Run: headless pygame with SDL's dummy video driver; simulated clock (each Clock.tick advances the game by its frame time, no real sleeping); random seed 0; keys injected as events and as key.get_pressed() state; mouse plan: one left click at the window centre at the start of phase 2, then a move to the lower-right quarter at the start of phase 3.
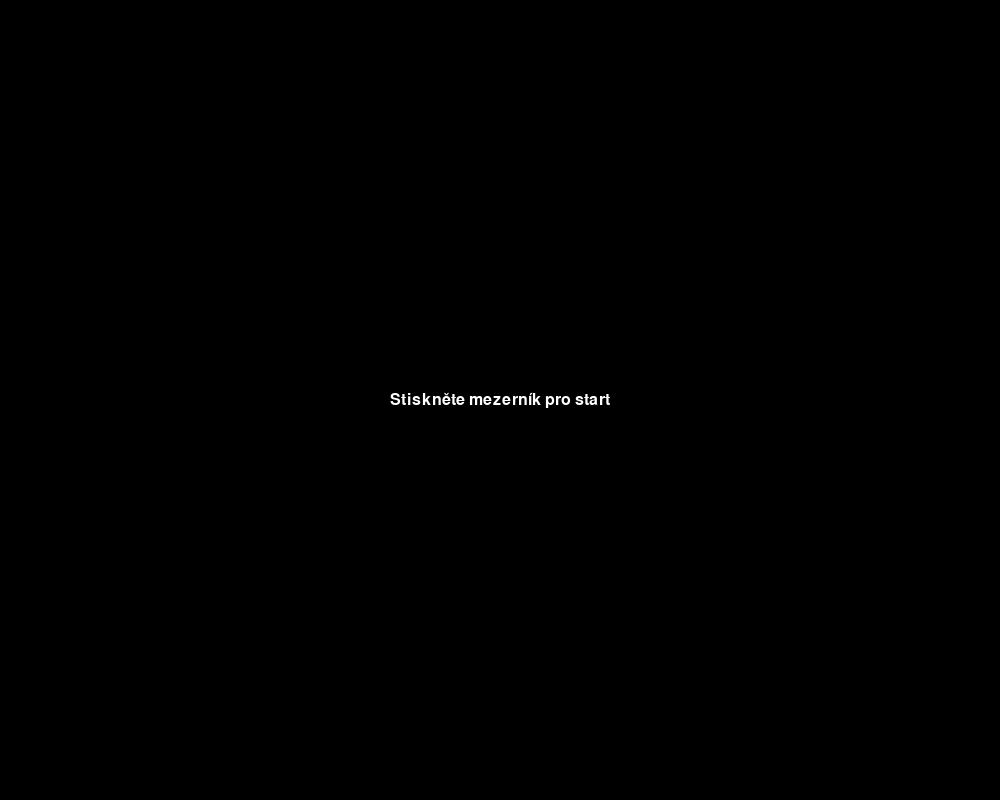
Frame 1 of 4 · flips 1–60 · no input
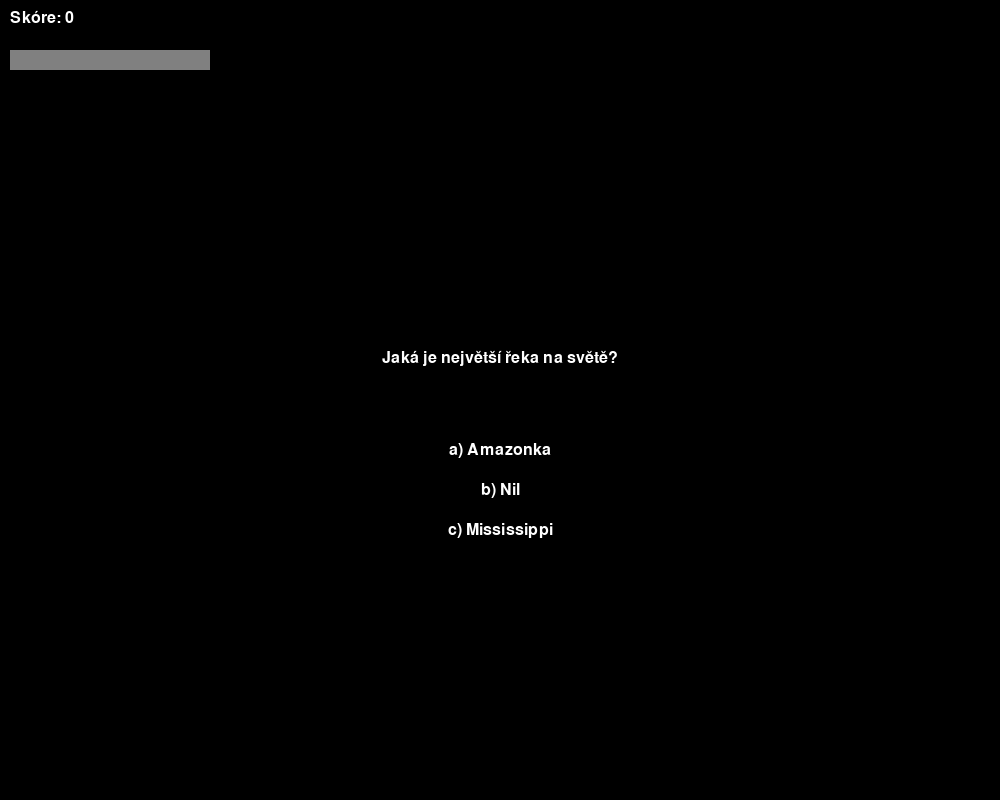
Frame 2 of 4 · flips 61–180 · clicked the window centre · tapped SPACE, RETURN · held RIGHT (→), D
Frame 3 of 4 · flips 181–300 · moved the mouse to the lower-right quarter · held DOWN (↓), S · screen unchanged from frame 2, image omitted
Frame 4 of 4 · flips 301–420 · held LEFT (←), A, UP (↑), W · screen unchanged from frame 3, image omitted

The pygame program that drew these frames:

import pygame
import random

#inicializace pygame modulu
pygame.init()
SIRKA, VYSKA = 1000, 800 #nastavení rozměrů okna
CERNA = (0, 0, 0) #nastavení barvy pozadí
BILA = (255, 255, 255) #nastavení barvy textu
SEDA = (128, 128, 128) #nastavení barvy pro hover efekt
ZELENA = (0, 255, 0) #nastavení barvy správné odpovědi
CERVENA = (255, 0, 0) #nastavení barvy špatné odpovědi
aktualni_otazka = None #proměnná pro aktuální otázku
vybrana_odpoved = None #proměnná pro vybranou odpověď
vysledek = None #proměnná pro výsledek odpovědi
cas_vyhodnoceni = 0 #proměnná pro čas vyhodnocení odpovědi
skore = 0 #proměnná pro skóre
odpoved_recty = [] #seznam pro ukládání obdélníků odpovědí pro detekci kliknutí
max_skore = 10
skore = 0
konec_hry = False

okno = pygame.display.set_mode((SIRKA, VYSKA)) #vytvoření okna
pygame.display.set_caption("Quiz") #nastavení názvu okna
pismo = pygame.font.SysFont("Arial", 24) #nastavení fontu
bezi = True
hodiny = pygame.time.Clock() #nastavení hodin pro regulaci FPS

#otázky se budou generovat náhodně z tohoto seznamu
otazky = [
        {"otazka": "Jaké je hlavní město Francie?", "odpovedi": ["a) Paříž", "b) Londýn", "c) Berlín"], "spravna": 0},
        {"otazka": "Kdo je autorem knihy 'Harry Potter'?", "odpovedi": ["a) J.K. Rowlingová", "b) Stephen King", "c) George R.R. Martin"], "spravna": 0},
        {"otazka": "Jaký je největší oceán na světě?", "odpovedi": ["a) Atlantský oceán", "b) Indický oceán", "c) Tichý oceán"], "spravna": 2},
        {"otazka": "Kdo namaloval obraz 'Mona Lisa'?", "odpovedi": ["a) Leonardo da Vinci", "b) Pablo Picasso", "c) Vincent van Gogh"], "spravna": 0},
        {"otazka": "Jaká je nejvyšší hora na světě?", "odpovedi": ["a) Mount Everest", "b) K2", "c) Kangchenjunga"], "spravna": 0},
        {"otazka": "Kdo je prezidentem Spojených států?", "odpovedi": ["a) Joe Biden", "b) Donald Trump", "c) Barack Obama"], "spravna": 1},
        {"otazka": "Jaký je největší kontinent na světě?", "odpovedi": ["a) Afrika", "b) Asie", "c) Evropa"], "spravna": 1},
        {"otazka": "Kdo je autorem teorie relativity?", "odpovedi": ["Isaac Newton", "Albert Einstein", "Nikola Tesla"], "spravna": 1},
        {"otazka": "Jaký je největší savec na světě?", "odpovedi": ["a) Slon", "b) Velryba", "c) Žirafa"], "spravna": 1},
        {"otazka": "Kdo je autorem knihy 'Pán prstenů'?", "odpovedi": ["a) J.R.R. Tolkien", "b) C.S. Lewis", "c) George R.R. Martin"], "spravna": 0},
        {"otazka": "Jaký je největší ostrov na světě?", "odpovedi": ["a) Grónsko", "b) Madagaskar", "c) Borneo"], "spravna": 0},
        {"otazka": "Kdo je nejbohatší člověk na světě?", "odpovedi": ["a) Jeff Bezos", "b) Elon Musk", "c) Bill Gates"], "spravna": 1},
        {"otazka": "Jaká je největší řeka na světě?", "odpovedi": ["a) Amazonka", "b) Nil", "c) Mississippi"], "spravna": 0},
        {"otazka": "Který sport se hraje ve Wimbledonu?", "odpovedi": ["a) Fotbal", "b) Tenis", "c) Basketbal"], "spravna": 1},
        {"otazka": "Kolik hráčů má fotbalový tým na hřišti během hry?", "odpovedi": ["a) 11", "b) 9", "c) 7"], "spravna": 0},
        {"otazka": "Kdo je autorem knihy '1984'?", "odpovedi": ["a) George Orwell", "b) Aldous Huxley", "c) Ray Bradbury"], "spravna": 0},
        {"otazka": "Kdo objevil Ameriku?", "odpovedi": ["a) Christopher Columbus", "b) Vasco da Gama", "c) Ferdinand Magellan"], "spravna": 0},
        {"otazka": "Kde se konaly zimní olympijské hry v roce 2022?", "odpovedi": ["a) Peking", "b) Soči", "c) Vancouver"], "spravna": 0},
        {"otazka": "Kolik kol má draft NHL?", "odpovedi": ["a) 7", "b) 5", "c) 3"], "spravna": 0},
        {"otazka": "Kdo vytvořil seriál 'Simpsonovi'?", "odpovedi": ["a) Matt Groening", "b) Seth MacFarlane", "c) Trey Parker"], "spravna": 0},
        ]

#hlavní herní smyčka
while bezi:
    for udalost in pygame.event.get(): #zpracování událostí
        
        if udalost.type == pygame.KEYDOWN:

            if udalost.key == pygame.K_SPACE and not konec_hry:
                aktualni_otazka = random.choice(otazky)
            vybrana_odpoved = None
            vysledek = None

            if udalost.type == pygame.KEYDOWN:
                if udalost.key == pygame.K_RETURN and konec_hry:
                    skore = 0
                    konec_hry = False
                    aktualni_otazka = None
                    vybrana_odpoved = None
                    vysledek = None

        if udalost.type == pygame.QUIT: #pokud uživatel zavře okno
            bezi = False


        if udalost.type == pygame.MOUSEBUTTONDOWN:
            print("klik myši")
            if aktualni_otazka is not None and vysledek is None and not konec_hry:
                for i, rect in enumerate(odpoved_recty):
                    if rect.collidepoint(udalost.pos):
                        print("klik na odpověď", i)
                        vybrana_odpoved = i
                    
                        if vybrana_odpoved == aktualni_otazka["spravna"]:
                            vysledek = True
                            skore += 1
                        else:
                            vysledek = False

                        cas_vyhodnoceni = pygame.time.get_ticks()

    #vykreslení pozadí
    okno.fill(CERNA)

    #pokud není vybrána otázka, zobrazí se úvodní text
    if aktualni_otazka is None and not konec_hry:
        text = pismo.render("Stiskněte mezerník pro start", True, BILA)
        okno.blit(text, (SIRKA // 2 - text.get_width() // 2, VYSKA // 2 - text.get_height() // 2))
    else:
        okno.fill(CERNA)

        #vykresli otázku a možnosti odpovědí
        text = pismo.render(aktualni_otazka["otazka"], True, BILA)
        okno.blit(text, (SIRKA // 2 - text.get_width() // 2, VYSKA // 2 - 50))

        #výběr odpovědi pomocí myšky
        odpoved_recty = []
        for i, odpoved in enumerate(aktualni_otazka["odpovedi"]):
            text = pismo.render(odpoved, True, BILA)
            rect = text.get_rect(center=(SIRKA // 2, VYSKA // 2 + 50 + i * 40))
            
            barva = BILA
            if vysledek is None:
                if rect.collidepoint(pygame.mouse.get_pos()):
                    barva = SEDA
            elif i == aktualni_otazka["spravna"]:
                barva = ZELENA
            elif i == vybrana_odpoved:
                barva = CERVENA

            text = pismo.render(odpoved, True, barva)
            rect = text.get_rect(center=(SIRKA // 2, VYSKA // 2 + 50 + i * 40))
            okno.blit(text, rect)
            odpoved_recty.append(rect)

            #po zvolení odpovědi se po 2 sekundách automaticky zobrazí další otázka
        if vysledek is not None and pygame.time.get_ticks() - cas_vyhodnoceni > 2000 and not konec_hry:
            aktualni_otazka = random.choice(otazky)
            vybrana_odpoved = None
            vysledek = None

            #vytvoření skóre
        skore_text = pismo.render(f"Skóre: {skore}", True, BILA)
        okno.blit(skore_text, (10, 10))

        #vytvoření loading baru pro zobrazení počtu bodů do max bodů
        if skore < max_skore:
            pygame.draw.rect(okno, SEDA, (10, 50, 200, 20))
            pygame.draw.rect(okno, ZELENA, (10, 50, 200 * (skore / max_skore), 20))
        else:
            pygame.draw.rect(okno, ZELENA, (10, 50, 200, 20))
            #zobrazení zprávy o vítězství, když hráč dosáhne max bodů
            text = pismo.render("Gratulujeme! Vyhráli jste!", True, ZELENA)
            okno.blit(text, (SIRKA // 2 - text.get_width() // 2, VYSKA // 6 - text.get_height() // 6))

        #když hráč získá 10 bodů, hra se zastaví
        if skore >= max_skore:
            konec_hry = True

            text1 = pismo.render("Stiskněte Enter pro restart", True, BILA)
            okno.blit(text1, (SIRKA // 2 - text1.get_width() // 2, VYSKA // 4 - text.get_height() // 4)) 

    #aktualizace obrazovky
    pygame.display.flip()
    #regulace FPS
    hodiny.tick(60)
    #ukončení pygame
pygame.quit()
